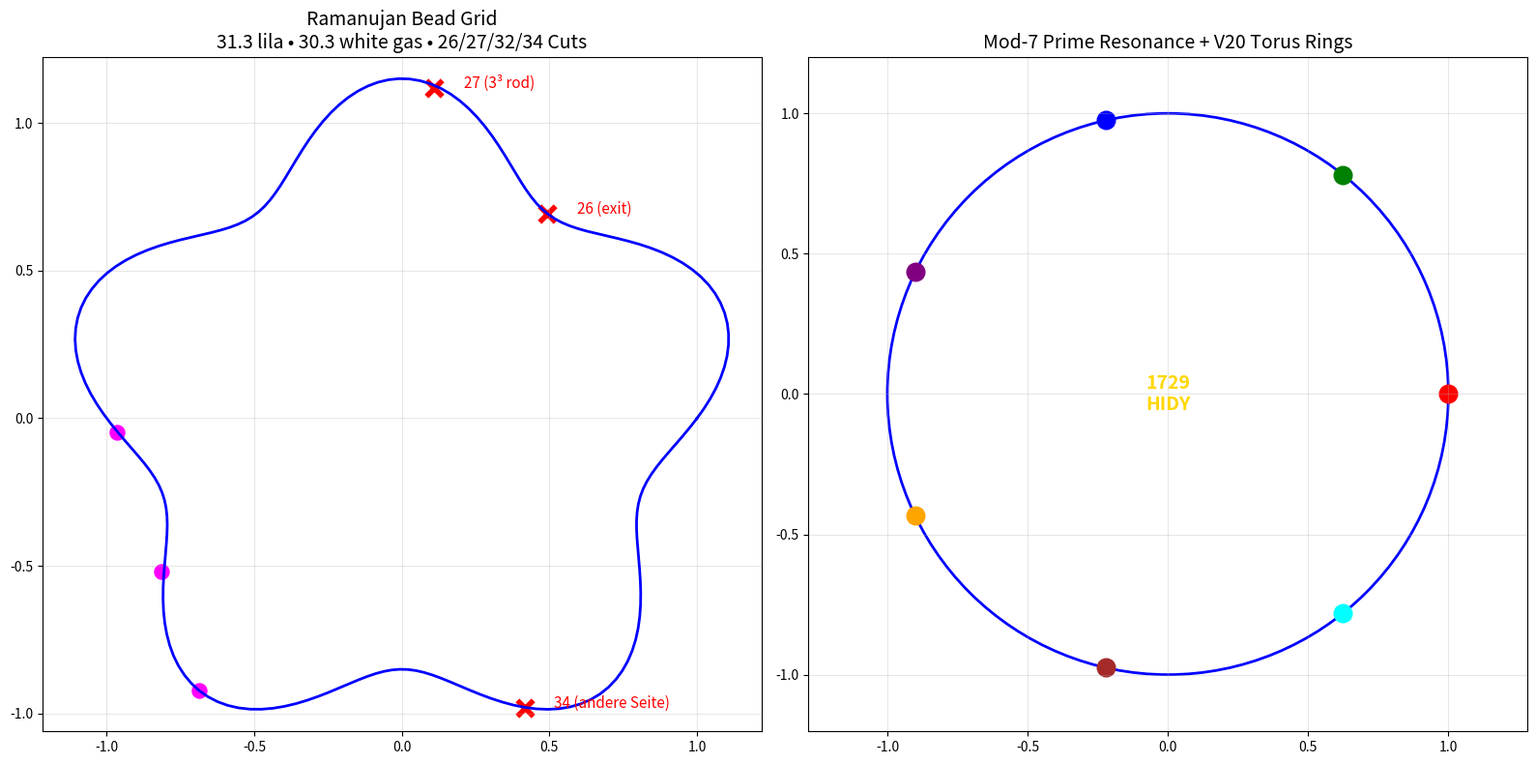

Reproduce this figure in Python.
"""
NEXAH Resonance Maps — Ramanujan Bead Grid v4.6
31.3 lila • 30.3 white gas • 26/27/32/34 Cuts + Mod-7 + V20 Torus Overlay
"""

import numpy as np
import matplotlib.pyplot as plt

# Bead + Cut Daten aus deinem Feedback
bead_times = [30.3, 31.3, 32.0]
cut_times  = [26, 27, 34]
cut_labels = ["26 (exit)", "27 (3³ rod)", "34 (andere Seite)"]

fig, ax = plt.subplots(1, 2, figsize=(16, 8))

# Links: Ramanujan Bead Grid (wie im letzten Plot)
theta = np.linspace(0, 2*np.pi, 200)
r_main = 1.0 + 0.15 * np.sin(5 * theta)          # Birne + Schneeflocken
ax[0].plot(r_main * np.cos(theta), r_main * np.sin(theta), 'b-', lw=2, label='Hauptspirale')

for bt in bead_times:
    angle = bt * 0.52 % (2*np.pi)
    ax[0].scatter(r_main[int(angle*200/ (2*np.pi))] * np.cos(angle),
                  r_main[int(angle*200/ (2*np.pi))] * np.sin(angle),
                  color='magenta', s=220, edgecolor='white', linewidth=3, label=f'lila bead {bt}' if bt==31.3 else "")

for ct, label in zip(cut_times, cut_labels):
    angle = ct * 0.52 % (2*np.pi)
    ax[0].scatter(r_main[int(angle*200/ (2*np.pi))] * np.cos(angle),
                  r_main[int(angle*200/ (2*np.pi))] * np.sin(angle),
                  color='red', s=140, marker='x', linewidth=4)
    ax[0].text(r_main[int(angle*200/ (2*np.pi))]*np.cos(angle)+0.1,
               r_main[int(angle*200/ (2*np.pi))]*np.sin(angle),
               label, color='red', fontsize=11)

ax[0].set_title("Ramanujan Bead Grid\n31.3 lila • 30.3 white gas • 26/27/32/34 Cuts", fontsize=14)
ax[0].axis('equal')
ax[0].grid(True, alpha=0.3)

# Rechts: Mod-7 Theta Grid + V20 Torus Overlay (deine alten Bilder)
ax[1].set_title("Mod-7 Prime Resonance + V20 Torus Rings", fontsize=14)
circle = plt.Circle((0,0), 1, color='blue', fill=False, lw=2)
ax[1].add_patch(circle)
for i in range(7):
    ang = i * 2*np.pi/7
    ax[1].scatter(np.cos(ang), np.sin(ang), s=180, color=['red','green','blue','purple','orange','brown','cyan'][i])
ax[1].text(0,0, "1729\nHIDY", ha='center', va='center', fontsize=14, fontweight='bold', color='gold')
ax[1].axis('equal')
ax[1].grid(True, alpha=0.3)

plt.tight_layout()
plt.savefig("ramanujan_bead_map_v4.6.png", dpi=420, bbox_inches='tight')
print("📸 Ramanujan Bead Map gespeichert als: resonance_maps/ramanujan_bead_map_v4.6.png")
plt.show()
